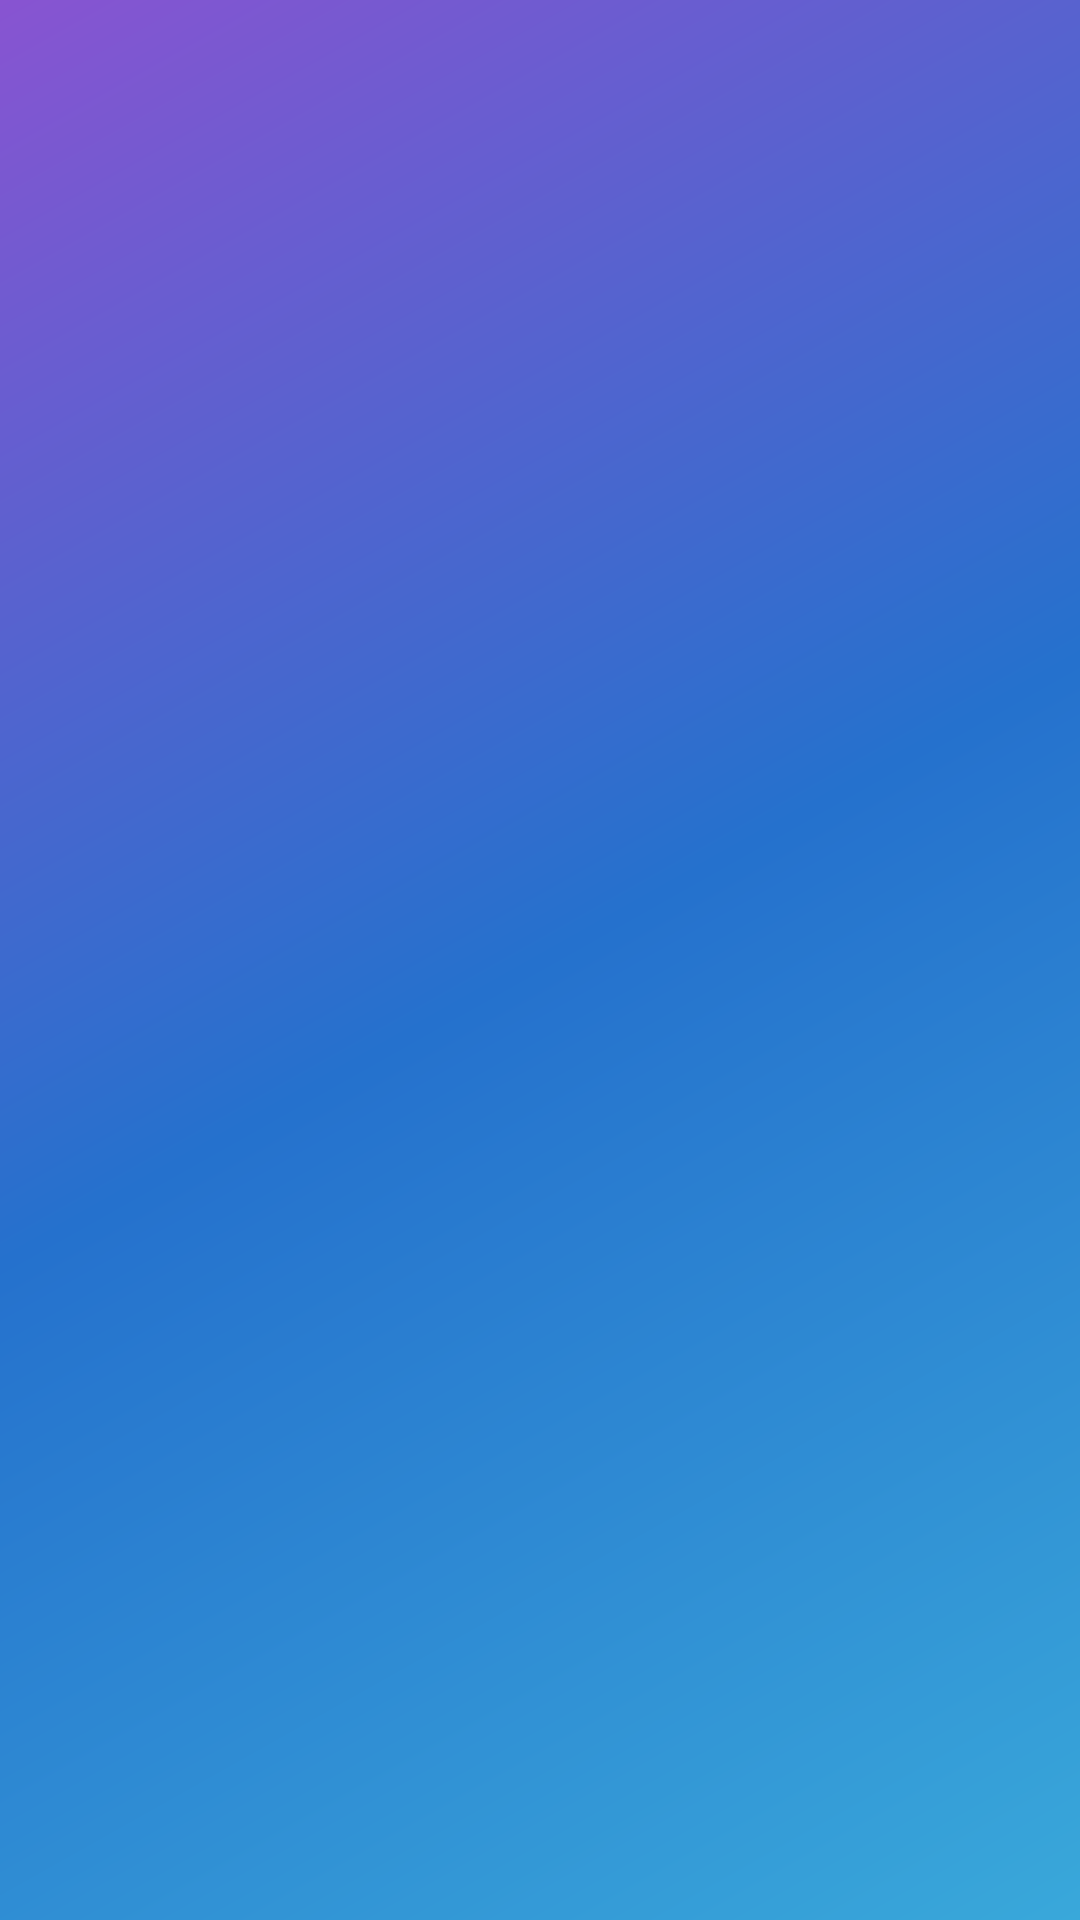

Reconstruct the res/layout file that produces this screen, plus the resources it refers to.
<!-- AndroidManifest.xml: application theme Theme.CourierManagerKotlin -->
<!-- res/layout/nav_header.xml -->
<?xml version="1.0" encoding="utf-8"?>
<LinearLayout xmlns:android="http://schemas.android.com/apk/res/android"
    xmlns:app="http://schemas.android.com/apk/res-auto"
    android:layout_width="match_parent"
    android:layout_height="170dp"
    android:background="@drawable/side_nav_header"
    android:gravity="bottom"
    android:orientation="vertical"
    android:padding="16dp"
    android:theme="@style/ThemeOverlay.AppCompat.Dark">

    <ImageView
        android:id="@+id/imageView"
        android:layout_width="wrap_content"
        android:layout_height="wrap_content"
        app:srcCompat="@drawable/person_user_icon" />

    <TextView
        android:id="@+id/userFullName"
        android:layout_width="match_parent"
        android:layout_height="wrap_content"
        android:paddingTop="10dp"
        android:textAppearance="@style/TextAppearance.AppCompat.Body1" />

    <TextView
        android:id="@+id/userEmail"
        android:layout_width="match_parent"
        android:layout_height="wrap_content" />
</LinearLayout>
<!-- resources referenced by this layout -->
<resources>
  <!-- drawable side_nav_header (drawable) -->
  <shape xmlns:android="http://schemas.android.com/apk/res/android"
      android:shape="rectangle">
      <gradient
          android:angle="135"
          android:centerColor="#2571CD"
          android:endColor="#8854D1"
          android:startColor="#39A8DA"
          android:type="linear" />
  </shape>
  <style name="Theme.CourierManagerKotlin" parent="Base.Theme.CourierManagerKotlin" />
  <style name="Base.Theme.CourierManagerKotlin" parent="Theme.Material3.DayNight">
          
          
      </style>
</resources>
